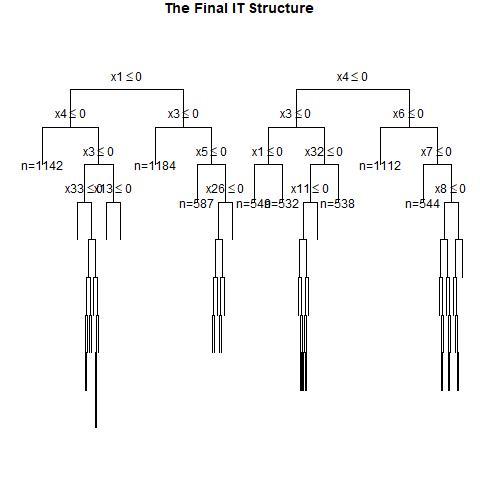

The file beside this chart, header and first rows:
, x1, x2, x3, x4, x5, x6, x7, x8, x9, x10, x11, x12, x13, x14, x15, x16, x17, x18, x19, x20, x21, x22, x23
1, 1, 1, 0, 1, 1, 1, 0, 0, 1, 1, 1, 0, 1, 0, 0, 1, 1, 1, 1, 1, 1, 1, 0
2, 1, 0, 1, 1, 0, 0, 0, 0, 0, 0, 0, 1, 1, 1, 0, 0, 0, 0, 1, 1, 1, 0, 1
3, 1, 0, 0, 0, 1, 0, 0, 0, 1, 1, 1, 0, 1, 0, 1, 0, 1, 1, 1, 0, 0, 1, 0
4, 0, 1, 0, 1, 1, 1, 1, 1, 0, 1, 1, 1, 0, 0, 0, 1, 1, 1, 0, 0, 1, 0, 1
5, 0, 1, 1, 1, 1, 0, 0, 1, 1, 0, 1, 1, 0, 0, 1, 0, 0, 0, 0, 0, 0, 0, 1
6, 1, 1, 1, 0, 0, 1, 0, 1, 0, 1, 1, 1, 1, 0, 1, 0, 0, 1, 0, 1, 0, 0, 0
7, 1, 0, 0, 0, 0, 1, 0, 0, 0, 0, 1, 0, 1, 1, 0, 1, 1, 0, 0, 0, 0, 0, 1
8, 1, 0, 0, 1, 0, 0, 0, 0, 0, 0, 0, 0, 0, 0, 1, 1, 1, 1, 0, 0, 0, 0, 0
9, 1, 1, 1, 1, 0, 0, 0, 0, 1, 1, 0, 0, 0, 0, 0, 0, 0, 1, 1, 1, 1, 1, 0
10, 0, 0, 0, 0, 0, 0, 0, 1, 1, 0, 1, 0, 0, 1, 0, 1, 0, 0, 0, 0, 0, 0, 1
11, 0, 1, 0, 0, 1, 1, 0, 0, 1, 0, 1, 1, 0, 0, 1, 0, 1, 0, 1, 1, 1, 1, 0
12, 0, 1, 0, 0, 1, 1, 0, 0, 1, 1, 0, 1, 0, 0, 0, 0, 1, 0, 1, 0, 1, 1, 1
13, 1, 0, 1, 1, 1, 1, 0, 0, 1, 0, 0, 0, 1, 1, 0, 0, 0, 0, 0, 1, 0, 0, 1
14, 1, 0, 0, 1, 0, 1, 1, 0, 0, 1, 0, 1, 1, 0, 1, 1, 1, 1, 1, 0, 1, 0, 0
15, 0, 1, 0, 0, 1, 0, 0, 0, 1, 0, 1, 1, 1, 1, 0, 1, 0, 0, 0, 1, 1, 0, 1
16, 0, 1, 0, 0, 0, 1, 1, 1, 0, 1, 1, 0, 0, 0, 0, 1, 1, 1, 1, 0, 0, 1, 0
17, 1, 1, 1, 1, 0, 0, 1, 1, 1, 1, 1, 0, 1, 0, 0, 0, 0, 1, 1, 1, 1, 1, 0
18, 0, 1, 0, 1, 1, 1, 1, 0, 1, 0, 1, 1, 0, 1, 1, 0, 1, 0, 1, 0, 1, 0, 1
19, 0, 0, 0, 0, 0, 1, 1, 1, 1, 0, 0, 1, 0, 1, 1, 1, 0, 0, 1, 1, 1, 0, 1
20, 1, 0, 0, 1, 1, 1, 1, 0, 1, 0, 1, 0, 1, 1, 1, 1, 1, 1, 1, 0, 1, 0, 0
21, 0, 0, 1, 0, 0, 1, 1, 1, 0, 0, 1, 0, 0, 1, 0, 1, 0, 0, 1, 1, 1, 1, 0
22, 0, 1, 0, 0, 1, 1, 0, 0, 1, 1, 1, 0, 1, 0, 1, 1, 1, 0, 0, 1, 0, 1, 0
23, 0, 1, 0, 0, 0, 0, 1, 0, 1, 1, 0, 1, 1, 0, 1, 1, 0, 1, 0, 1, 1, 0, 1
24, 0, 0, 1, 1, 1, 0, 0, 0, 0, 0, 0, 0, 0, 0, 1, 0, 1, 0, 1, 1, 0, 0, 1
25, 1, 1, 0, 1, 1, 1, 1, 1, 0, 1, 0, 1, 1, 0, 0, 1, 0, 0, 1, 0, 0, 0, 0
26, 1, 0, 0, 0, 0, 1, 0, 0, 1, 0, 0, 0, 0, 0, 0, 0, 0, 0, 1, 1, 1, 1, 0
27, 1, 0, 1, 1, 1, 1, 1, 1, 1, 1, 0, 0, 1, 0, 0, 0, 0, 0, 0, 0, 0, 0, 1
28, 0, 1, 0, 1, 1, 0, 0, 1, 1, 0, 1, 1, 0, 0, 0, 1, 0, 0, 1, 1, 1, 0, 1
29, 1, 1, 1, 1, 1, 0, 0, 1, 0, 1, 1, 0, 1, 0, 1, 1, 0, 0, 1, 0, 0, 1, 1
30, 0, 0, 0, 0, 0, 1, 0, 0, 0, 0, 1, 1, 0, 0, 1, 1, 1, 0, 0, 0, 0, 0, 1
31, 0, 1, 0, 1, 1, 0, 1, 0, 1, 1, 0, 0, 0, 1, 1, 1, 1, 1, 0, 0, 0, 1, 0
32, 0, 0, 1, 1, 1, 1, 1, 0, 1, 1, 0, 0, 0, 0, 0, 0, 0, 0, 0, 1, 0, 0, 0
33, 1, 1, 1, 0, 1, 1, 1, 1, 0, 1, 0, 1, 1, 1, 1, 0, 0, 1, 1, 0, 0, 0, 0
34, 0, 0, 0, 0, 0, 0, 0, 1, 1, 1, 1, 0, 1, 1, 1, 1, 0, 1, 0, 1, 0, 1, 1
35, 0, 0, 1, 1, 1, 1, 0, 0, 0, 0, 0, 0, 1, 1, 1, 0, 0, 1, 1, 0, 1, 0, 1
36, 0, 0, 1, 1, 1, 1, 0, 1, 1, 0, 1, 1, 1, 0, 1, 0, 0, 1, 0, 1, 0, 1, 0
37, 0, 0, 1, 1, 1, 1, 0, 0, 0, 1, 0, 0, 0, 0, 0, 0, 1, 0, 1, 1, 0, 0, 1
38, 1, 1, 0, 1, 1, 0, 0, 1, 1, 0, 1, 1, 1, 0, 0, 0, 0, 1, 1, 0, 0, 0, 0
39, 0, 0, 1, 0, 0, 0, 1, 1, 0, 0, 1, 0, 0, 1, 1, 1, 1, 1, 0, 1, 1, 0, 0
40, 0, 0, 1, 0, 0, 1, 1, 0, 0, 1, 1, 1, 0, 1, 1, 1, 0, 1, 0, 0, 0, 1, 0
41, 0, 1, 0, 0, 1, 1, 1, 0, 1, 0, 1, 1, 1, 1, 0, 1, 1, 0, 1, 0, 1, 1, 1
42, 0, 0, 0, 0, 0, 0, 1, 1, 1, 1, 1, 0, 0, 1, 1, 0, 1, 0, 1, 0, 1, 0, 0
43, 0, 0, 1, 0, 1, 0, 0, 1, 0, 1, 1, 0, 0, 1, 1, 1, 0, 1, 1, 0, 1, 1, 1
44, 1, 0, 1, 1, 0, 1, 0, 0, 1, 0, 1, 0, 0, 0, 1, 1, 0, 0, 1, 1, 1, 0, 1
45, 1, 1, 0, 1, 0, 0, 0, 1, 1, 0, 1, 1, 0, 1, 1, 0, 1, 1, 0, 1, 1, 0, 1
46, 1, 1, 0, 1, 0, 1, 1, 0, 1, 0, 0, 0, 1, 1, 1, 0, 1, 0, 0, 1, 0, 1, 1
47, 0, 0, 1, 1, 1, 1, 1, 1, 1, 1, 0, 1, 0, 1, 1, 1, 0, 0, 1, 0, 1, 1, 1
48, 1, 1, 1, 1, 0, 0, 1, 0, 1, 0, 0, 0, 0, 0, 1, 1, 1, 0, 0, 1, 1, 0, 1
49, 1, 1, 1, 0, 1, 0, 0, 1, 0, 0, 0, 1, 1, 1, 1, 1, 1, 1, 0, 0, 0, 0, 1
50, 1, 0, 1, 0, 1, 0, 1, 0, 1, 1, 1, 1, 0, 1, 0, 0, 1, 1, 1, 0, 1, 1, 1
51, 0, 1, 0, 0, 0, 1, 0, 0, 1, 1, 1, 1, 1, 0, 1, 0, 0, 1, 0, 1, 1, 1, 0
52, 0, 1, 1, 1, 0, 0, 0, 0, 1, 1, 1, 0, 1, 1, 1, 0, 1, 1, 0, 0, 1, 1, 0
53, 0, 0, 0, 1, 1, 1, 0, 0, 0, 1, 1, 0, 0, 0, 0, 0, 0, 1, 1, 0, 1, 1, 1
54, 1, 0, 1, 0, 0, 1, 0, 1, 1, 0, 1, 0, 0, 0, 1, 1, 1, 0, 1, 1, 1, 0, 0
55, 0, 1, 1, 1, 0, 1, 0, 0, 1, 1, 1, 1, 0, 1, 1, 0, 0, 1, 0, 0, 0, 0, 0
56, 0, 1, 0, 0, 1, 1, 0, 1, 1, 0, 1, 1, 1, 0, 0, 1, 0, 1, 0, 0, 0, 1, 0
57, 0, 1, 1, 0, 1, 1, 1, 0, 1, 1, 1, 1, 1, 0, 0, 0, 0, 0, 1, 1, 1, 0, 0
58, 0, 1, 1, 0, 1, 0, 1, 1, 1, 0, 0, 0, 0, 0, 0, 1, 1, 1, 1, 0, 0, 0, 1
59, 1, 1, 1, 1, 0, 1, 1, 1, 1, 0, 1, 1, 1, 0, 0, 0, 0, 1, 1, 0, 1, 0, 1
60, 0, 0, 1, 1, 1, 0, 0, 0, 0, 0, 1, 1, 0, 1, 0, 1, 1, 1, 1, 0, 0, 0, 1
... 940 more rows
